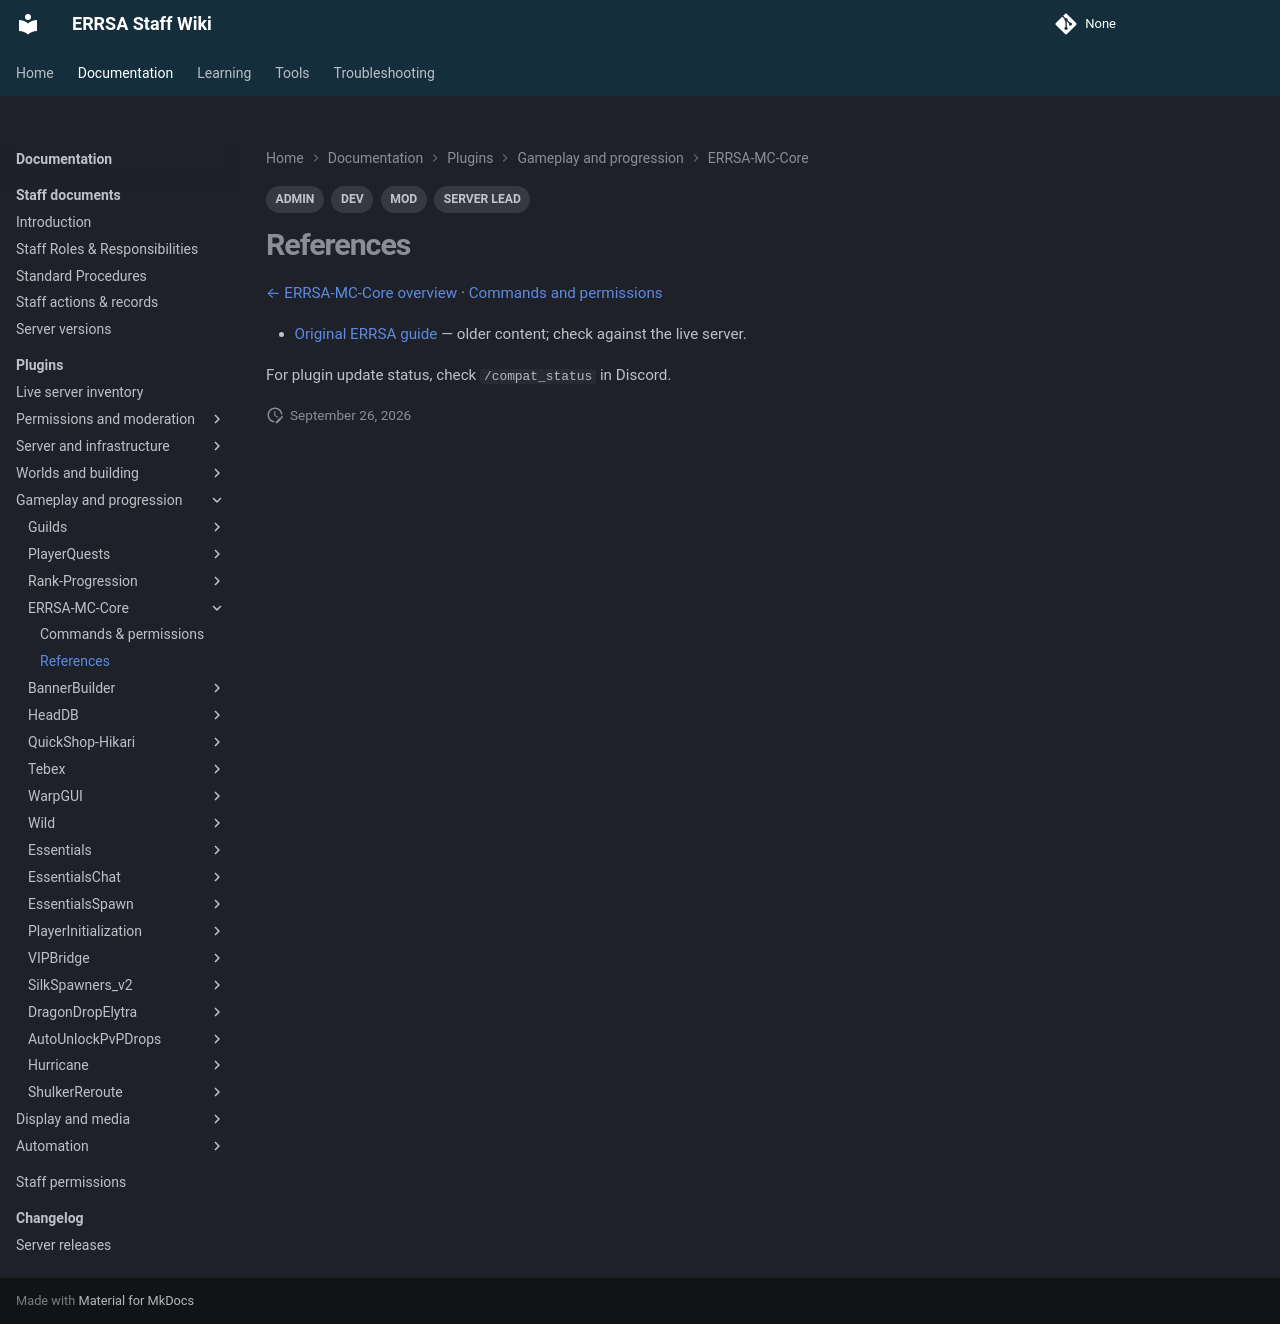

repository: DB-ERRSA/ERRSA-Staff-Wiki · page: documentation/plugins/errsa-mc-core/references/index.html · generator: mkdocs

---
title: ERRSA-MC-Core references
tags:
  - MOD
  - ADMIN
  - DEV
  - SERVER LEAD
---

# References

[← ERRSA-MC-Core overview](index.md) · [Commands and permissions](commands.md)

- [Original ERRSA guide](../legacy/errsa-mc-core.md) — older content; check against the live server.

For plugin update status, check `/compat_status` in Discord.
